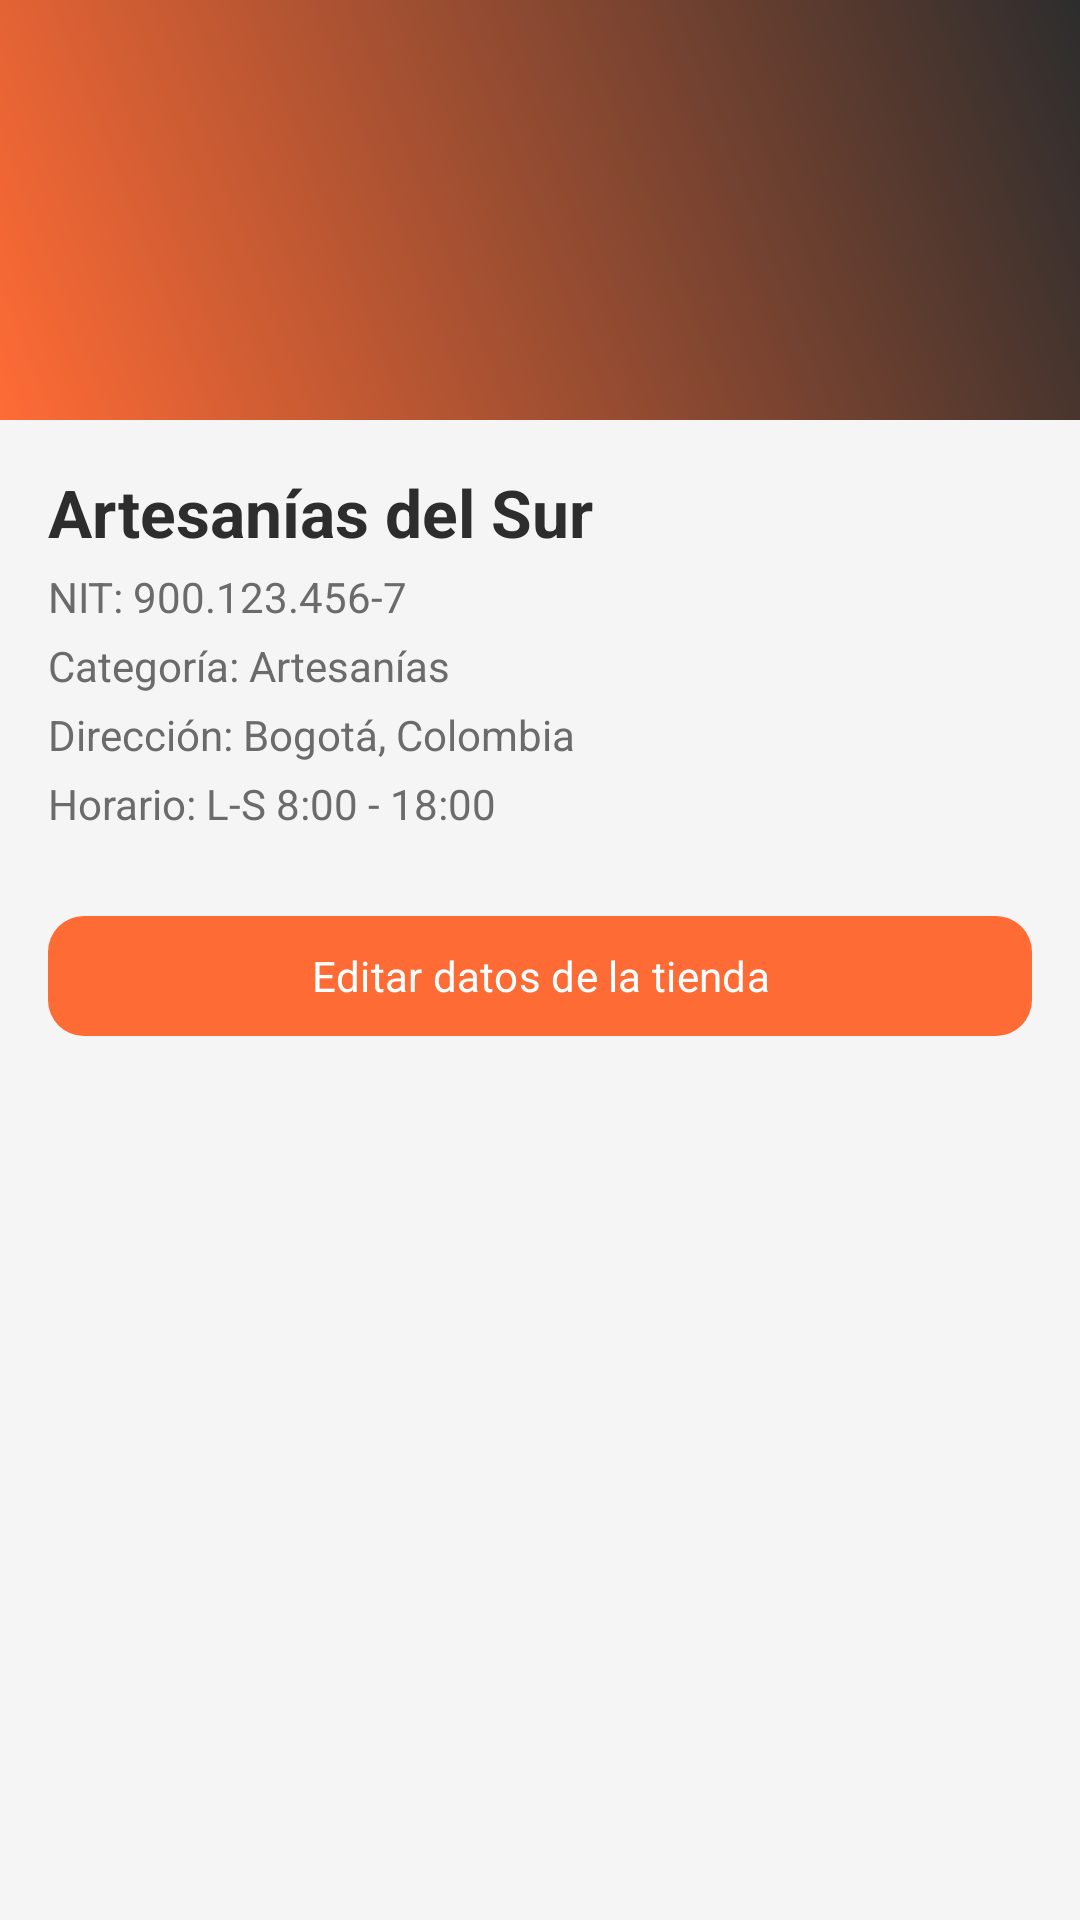

Reconstruct the res/layout file that produces this screen, plus the resources it refers to.
<!-- AndroidManifest.xml: application theme Theme.My_ApplicationDAM_nativa -->
<!-- res/layout/fragment_seller_profile.xml -->
<?xml version="1.0" encoding="utf-8"?>
<ScrollView xmlns:android="http://schemas.android.com/apk/res/android"
    android:layout_width="match_parent"
    android:layout_height="match_parent"
    android:background="@color/surface_light">

    <LinearLayout
        android:layout_width="match_parent"
        android:layout_height="wrap_content"
        android:orientation="vertical">

        
        <ImageView
            android:id="@+id/imgCover"
            android:layout_width="match_parent"
            android:layout_height="140dp"
            android:background="@drawable/bg_gradient_header"
            android:contentDescription="Portada de la tienda" />

        <LinearLayout
            android:layout_width="match_parent"
            android:layout_height="wrap_content"
            android:orientation="vertical"
            android:padding="16dp">

            <TextView
                android:id="@+id/tvShopName"
                style="@style/TextAppearance.App.Title"
                android:layout_width="wrap_content"
                android:layout_height="wrap_content"
                android:text="Artesanías del Sur" />

            <TextView
                android:id="@+id/tvNit"
                android:layout_width="wrap_content"
                android:layout_height="wrap_content"
                android:layout_marginTop="4dp"
                android:textColor="@color/text_secondary"
                android:text="NIT: 900.123.456-7" />

            <TextView
                android:id="@+id/tvCategory"
                android:layout_width="wrap_content"
                android:layout_height="wrap_content"
                android:layout_marginTop="4dp"
                android:textColor="@color/text_secondary"
                android:text="Categoría: Artesanías" />

            <TextView
                android:id="@+id/tvAddress"
                android:layout_width="wrap_content"
                android:layout_height="wrap_content"
                android:layout_marginTop="4dp"
                android:textColor="@color/text_secondary"
                android:text="Dirección: Bogotá, Colombia" />

            <TextView
                android:id="@+id/tvSchedule"
                android:layout_width="wrap_content"
                android:layout_height="wrap_content"
                android:layout_marginTop="4dp"
                android:textColor="@color/text_secondary"
                android:text="Horario: L-S 8:00 - 18:00" />

            <com.google.android.material.button.MaterialButton
                android:id="@+id/btnEditShop"
                style="@style/Widget.App.Button"
                android:layout_width="match_parent"
                android:layout_height="wrap_content"
                android:layout_marginTop="24dp"
                android:text="Editar datos de la tienda" />
        </LinearLayout>
    </LinearLayout>
</ScrollView>
<!-- resources referenced by this layout -->
<resources>
  <color name="surface_light">#F5F5F5</color>
  <color name="text_secondary">#6B6B6B</color>
  <!-- drawable bg_gradient_header (drawable) -->
  <?xml version="1.0" encoding="utf-8"?>
  <shape xmlns:android="http://schemas.android.com/apk/res/android">
      <gradient
          android:angle="45"
          android:startColor="@color/brand_orange"
          android:endColor="@color/brand_dark" />
      <corners android:radius="0dp" />
  </shape>
  <style name="TextAppearance.App.Title" parent="TextAppearance.Material3.TitleLarge">
          <item name="android:textColor">@color/text_primary</item>
          <item name="android:textStyle">bold</item>
      </style>
  <style name="Widget.App.Button" parent="Widget.Material3.Button">
          <item name="backgroundTint">@color/brand_orange</item>
          <item name="android:textColor">@color/white</item>
          <item name="cornerRadius">12dp</item>
      </style>
  <style name="Theme.My_ApplicationDAM_nativa" parent="Theme.Material3.DayNight.NoActionBar">
          <item name="colorPrimary">@color/brand_orange</item>
          <item name="colorOnPrimary">@color/white</item>
          <item name="colorSecondary">@color/brand_dark</item>
          <item name="android:colorBackground">@color/surface_light</item>
          <item name="android:statusBarColor">@color/brand_dark</item>
          <item name="android:windowLightStatusBar">false</item>
          <item name="android:fontFamily">sans-serif</item>
      </style>
  <color name="brand_orange">#FF6B35</color>
  <color name="brand_dark">#2D2D2D</color>
  <color name="text_primary">#2D2D2D</color>
  <color name="white">#FFFFFF</color>
</resources>
